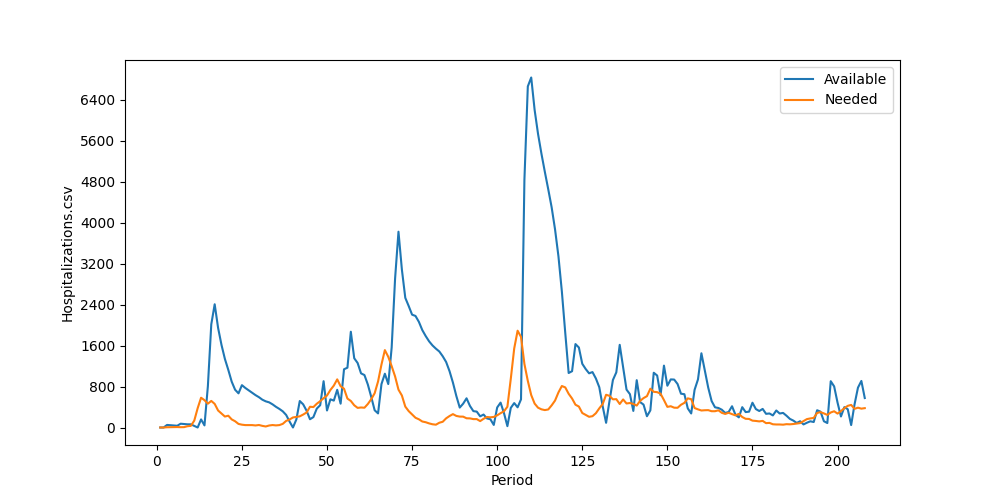

Source data for this figure (header and first rows):
Period, Inventory, Arrived, Available, Needed, Succeeded, Failed, Lost
1, 0, 0, 0, 0, 0, 0, 0
2, 0, 0, 0, 0, 0, 0, 0
3, 0, 50, 50, 5, 5, 0, 0
4, 45, 0, 45, 6, 6, 0, 0
5, 39, 0, 39, 5, 5, 0, 0
6, 34, 0, 34, 9, 9, 0, 0
7, 25, 49, 74, 6, 6, 0, 0
8, 68, 1, 69, 7, 7, 0, 0
9, 62, 0, 62, 25, 25, 0, 0
10, 37, 25, 62, 32, 32, 0, 0
11, 30, 0, 30, 134, 30, 104, 0
12, 0, 0, 0, 377, 0, 377, 0
13, 0, 158, 158, 581, 158, 423, 0
14, 0, 41, 41, 534, 41, 493, 0
15, 0, 807, 807, 465, 465, 0, 0
16, 342, 1673, 2015, 519, 519, 0, 0
17, 1496, 910, 2406, 461, 461, 0, 0
18, 1945, 0, 1945, 332, 332, 0, 0
19, 1613, 0, 1613, 274, 274, 0, 0
20, 1339, 0, 1339, 214, 214, 0, 0
21, 1125, 0, 1125, 230, 230, 0, 0
22, 895, 0, 895, 158, 158, 0, 0
23, 737, 0, 737, 122, 122, 0, 0
24, 615, 52, 667, 70, 70, 0, 0
25, 597, 230, 827, 55, 55, 0, 0
26, 772, 0, 772, 47, 47, 0, 0
27, 725, 0, 725, 46, 46, 0, 0
28, 679, 0, 679, 47, 47, 0, 0
29, 632, 0, 632, 40, 40, 0, 0
30, 592, 0, 592, 49, 49, 0, 0
31, 543, 0, 543, 32, 32, 0, 0
32, 511, 0, 511, 20, 20, 0, 0
33, 491, 0, 491, 39, 39, 0, 0
34, 452, 0, 452, 48, 48, 0, 0
35, 404, 0, 404, 41, 41, 0, 0
36, 363, 0, 363, 47, 47, 0, 0
37, 316, 0, 316, 71, 71, 0, 0
38, 245, 0, 245, 129, 129, 0, 0
39, 116, 0, 116, 156, 116, 40, 0
40, 0, 0, 0, 196, 0, 196, 0
41, 0, 158, 158, 207, 158, 49, 0
42, 0, 517, 517, 218, 218, 0, 0
43, 299, 153, 452, 253, 253, 0, 0
44, 199, 129, 328, 293, 293, 0, 0
45, 35, 126, 161, 405, 161, 244, 0
46, 0, 203, 203, 399, 203, 196, 0
47, 0, 369, 369, 464, 369, 95, 0
48, 0, 436, 436, 514, 436, 78, 0
49, 0, 904, 904, 572, 572, 0, 0
50, 332, 0, 332, 625, 332, 293, 0
51, 0, 550, 550, 733, 550, 183, 0
52, 0, 525, 525, 818, 525, 293, 0
53, 0, 736, 736, 940, 736, 204, 0
54, 0, 465, 465, 806, 465, 341, 0
55, 0, 1137, 1137, 757, 757, 0, 0
56, 380, 788, 1168, 565, 565, 0, 0
57, 603, 1267, 1870, 518, 518, 0, 0
58, 1352, 0, 1352, 434, 434, 0, 0
59, 918, 341, 1259, 383, 383, 0, 0
60, 876, 181, 1057, 391, 391, 0, 0
... 148 more rows
